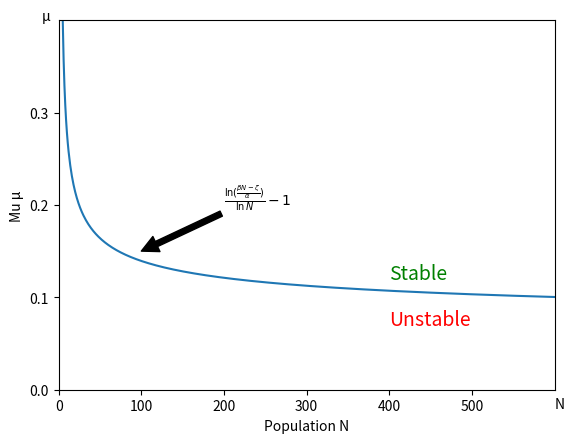

This chart was generated by the following Python code:
#!/usr/bin/env python
# -*- coding: utf-8 -*-

"""This simple program tries to check the stability of the SZR model,
    for the different values of Mu (perturbation parameter), starting from 0, with an increment of 0.005.
    The program will continue to run until it finds a optimal value of Mu,
    for which the SZR model reaches stability.
    As soon as the program finds the value of Mu for which the SZR model
    reaches stability, it will stop then and there and draw a simplified bifurcation diagram.

    Reference: Allen, Robert F., Cassandra Jens, and Theodore J. Wendt. 2014.
   “Perturbations in Epidemiological Models”. Letters in Biomathematics 1 (2), 173-80.
   Link- https://doi.org/10.1080/23737867.2014.11414478.

   Part of MS Thesis at Universität Koblenz-Landau
   Note: this program uses the following libraries-  Numpy, Matplotlib
   Python Version 3.7
"""

# importing libraries
import numpy as np
from matplotlib import pyplot as plt


# Parameter values
beta = 0.0095
alpha = 0.005
zeta = 0.0001
N = 1000  #initial population

x = np.arange(0, 800, 1)
y = np.arange(0, 800, 1)
S, Z = np.meshgrid(x, y)

# range of values for Mu, with an increment of 0.005
mu_list = np.arange(0.0, 1.0, 0.005)

for u in mu_list:
    S_dash = - beta*S*Z #SZR model differential equation
    Z_dash = zeta*(N - S - Z) + beta*S*Z - alpha*(S**(1 + u))*Z #SZR model differential equation
    plt.streamplot(S, Z, S_dash, Z_dash, density=1.5) #phase portrait
    plt.title("Perturbed SZR model with mu= %1.3f" %u)
    plt.axis("scaled")
    #plt.figure(figsize=(8,8));
    plt.draw()
    plt.xlabel("Humans")
    plt.ylabel("Zombies")
    plt.pause(0.0001)
    plt.clf()

    if (u > (((np.log((beta*N - zeta)/(alpha)))/(np.log(N))) - 1)):  #checking for stable value point
        break


print("##########################################")
print("So the model reaches stability at Mu= ", str(u))
print("##########################################")
print("")
print("")
print("The bifurcation diagram for the SZR model >>>>>")

x = np.array(range(2,1000))
y = ((np.log((beta*x - zeta)/(alpha)))/(np.log(x))) - 1
# draw bifurcation diagram
plt.plot(x,y)
plt.ylim([0, 0.4])
plt.xlim([0, 600])
plt.yticks(np.arange(0, 0.4, 0.1))
plt.xticks(np.arange(0, 600, 100))
plt.xlabel("Population N")
plt.ylabel("Mu " + u"\u03bc")
plt.text(400, 0.12, "Stable",
        fontsize= 14,
        color= 'green')
plt.text(400, 0.07, "Unstable",
        fontsize= 14,
        color= 'red')
plt.text(600, -0.02, "N")
plt.text(-20, 0.4, u"\u03bc")
plt.annotate(r"$ \frac{\ln(\frac{\beta N - \zeta}{\alpha})}{\ln N} - 1$", xy=(100, 0.15), xytext=(200, 0.2),
            arrowprops=dict(facecolor='black', shrink=1))# theorem 1 condition
plt.show()


__author__ = "Md Tariqul Islam"
__version__ = "1.0"
__maintainer__ = "Tariqul"
__email__ = "tariquldipu@uni-koblenz.de"
__status__ = "Final"
